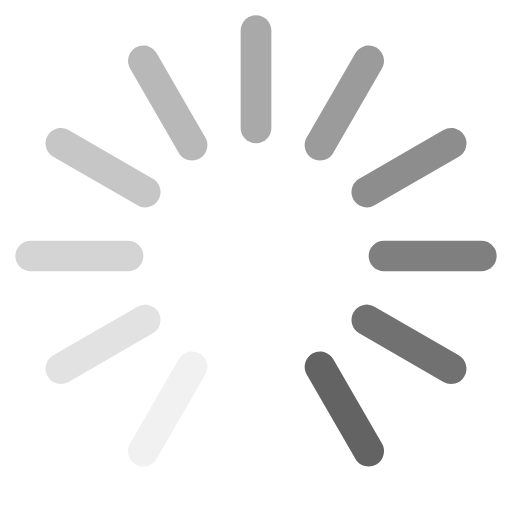
t = 0.00 s
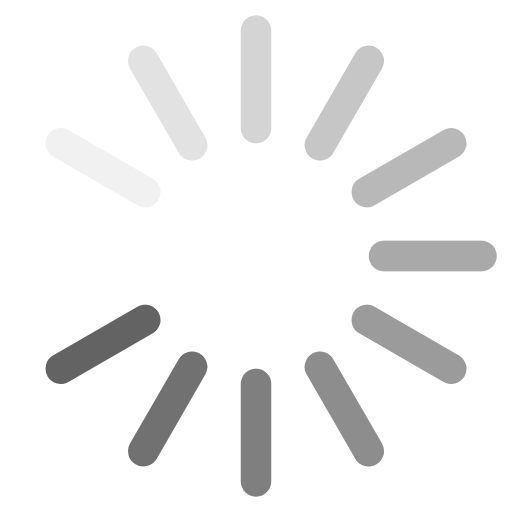
t = 0.20 s
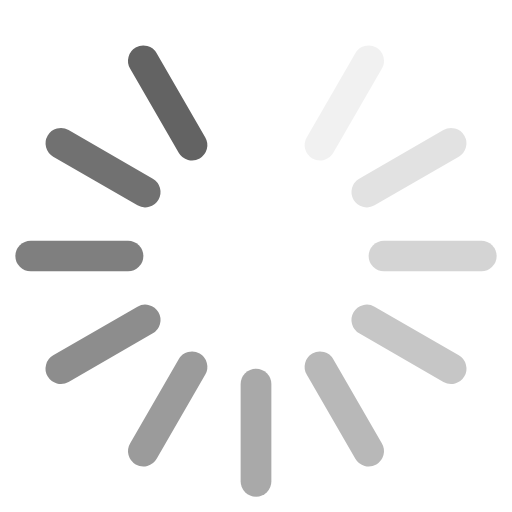
t = 0.40 s
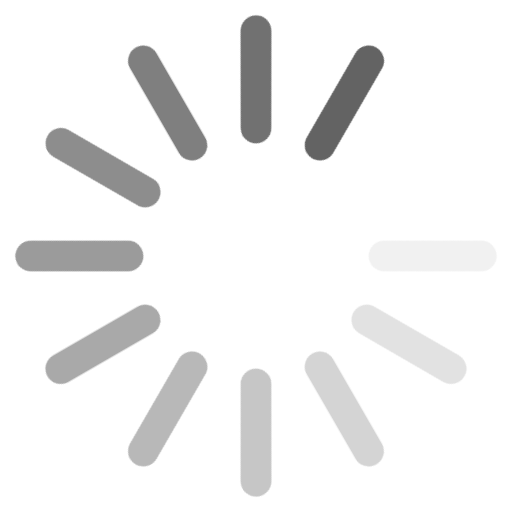
t = 0.60 s

The animated SVG that drew these frames (rendered in a browser with its animation timeline set to each time). Animation: 1 CSS @keyframes rule; one cycle of 0.80 s, repeats indefinitely.

<svg xmlns="http://www.w3.org/2000/svg" width="32" height="32" viewBox="0 0 100 100">
  <defs>
    <style>
svg {
    animation: IGCoreSpinnerSpin8 .8s steps(12) infinite;
}

@-webkit-keyframes IGCoreSpinnerSpin8 {
    0% {
        -webkit-transform: rotate(180deg);
        transform: rotate(180deg)
    }

    to {
        -webkit-transform: rotate(540deg);
        /* transform: rotate(540deg) */
    }
}
    </style>
  </defs>
<rect fill="#555555" height="6" opacity="0" rx="3" ry="3" transform="rotate(-90 50 50)" width="25" x="72" y="47"/><rect fill="#555555" height="6" opacity="0.08333333333333333" rx="3" ry="3" transform="rotate(-60 50 50)" width="25" x="72" y="47"/><rect fill="#555555" height="6" opacity="0.16666666666666666" rx="3" ry="3" transform="rotate(-30 50 50)" width="25" x="72" y="47"/><rect fill="#555555" height="6" opacity="0.25" rx="3" ry="3" transform="rotate(0 50 50)" width="25" x="72" y="47"/><rect fill="#555555" height="6" opacity="0.3333333333333333" rx="3" ry="3" transform="rotate(30 50 50)" width="25" x="72" y="47"/><rect fill="#555555" height="6" opacity="0.4166666666666667" rx="3" ry="3" transform="rotate(60 50 50)" width="25" x="72" y="47"/><rect fill="#555555" height="6" opacity="0.5" rx="3" ry="3" transform="rotate(90 50 50)" width="25" x="72" y="47"/><rect fill="#555555" height="6" opacity="0.5833333333333334" rx="3" ry="3" transform="rotate(120 50 50)" width="25" x="72" y="47"/><rect fill="#555555" height="6" opacity="0.6666666666666666" rx="3" ry="3" transform="rotate(150 50 50)" width="25" x="72" y="47"/><rect fill="#555555" height="6" opacity="0.75" rx="3" ry="3" transform="rotate(180 50 50)" width="25" x="72" y="47"/><rect fill="#555555" height="6" opacity="0.8333333333333334" rx="3" ry="3" transform="rotate(210 50 50)" width="25" x="72" y="47"/><rect fill="#555555" height="6" opacity="0.9166666666666666" rx="3" ry="3" transform="rotate(240 50 50)" width="25" x="72" y="47"/>
</svg>
